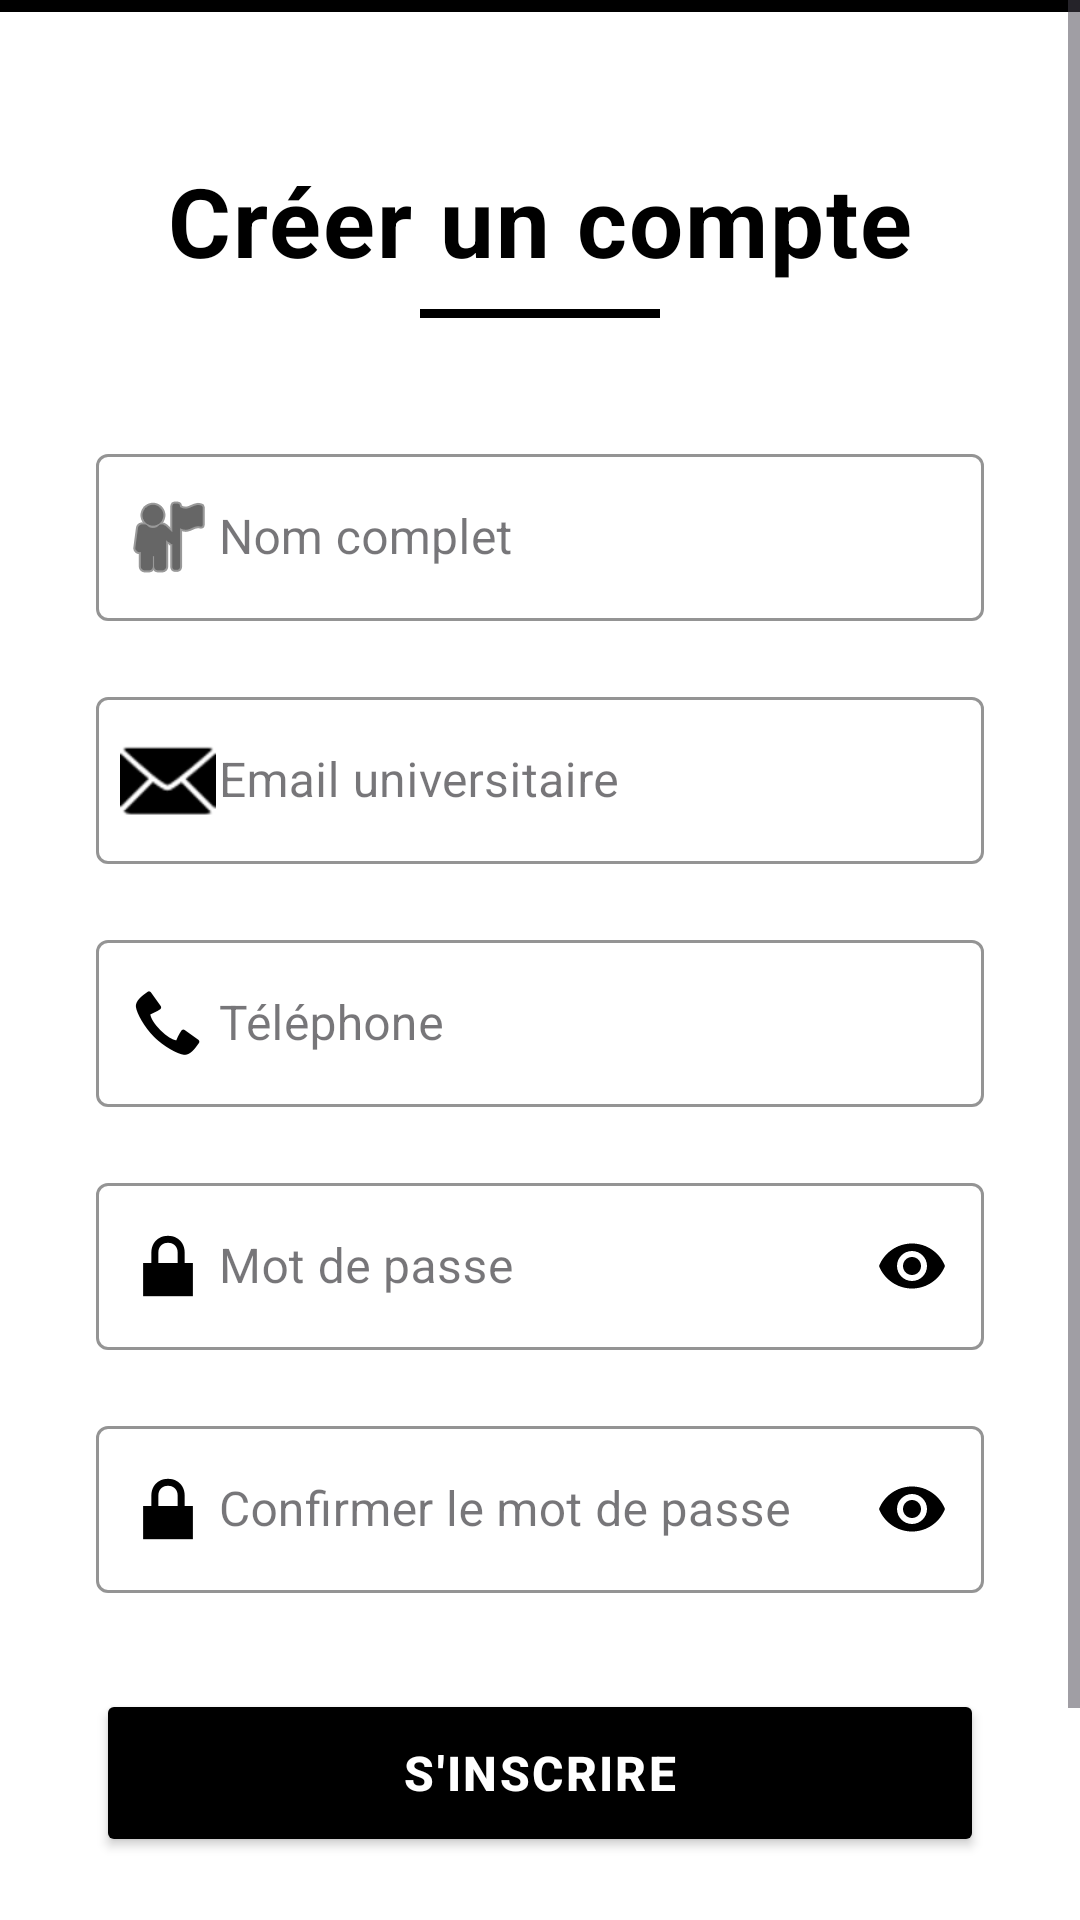

Here is an Android app screen rendered from its layout file. Give the layout XML and the strings, colors and styles it references.
<!-- AndroidManifest.xml: application theme Theme.CarpoolingStudents -->
<!-- res/layout/activity_register.xml -->
<?xml version="1.0" encoding="utf-8"?>
<ScrollView
    xmlns:android="http://schemas.android.com/apk/res/android"
    xmlns:app="http://schemas.android.com/apk/res-auto"
    android:layout_width="match_parent"
    android:layout_height="match_parent"
    android:fillViewport="true"
    android:background="#FFFFFF">

    <androidx.constraintlayout.widget.ConstraintLayout
        android:layout_width="match_parent"
        android:layout_height="wrap_content"
        android:paddingBottom="32dp">

        <View
            android:id="@+id/topAccent"
            android:layout_width="match_parent"
            android:layout_height="4dp"
            android:background="#000000"
            app:layout_constraintTop_toTopOf="parent"/>

        <TextView
            android:id="@+id/titleText"
            android:layout_width="wrap_content"
            android:layout_height="wrap_content"
            android:text="Créer un compte"
            android:textSize="32sp"
            android:textStyle="bold"
            android:textColor="#000000"
            android:letterSpacing="0.02"
            app:layout_constraintTop_toBottomOf="@id/topAccent"
            app:layout_constraintStart_toStartOf="parent"
            app:layout_constraintEnd_toEndOf="parent"
            android:layout_marginTop="48dp"/>

        <View
            android:id="@+id/titleUnderline"
            android:layout_width="80dp"
            android:layout_height="3dp"
            android:background="#000000"
            app:layout_constraintTop_toBottomOf="@id/titleText"
            app:layout_constraintStart_toStartOf="parent"
            app:layout_constraintEnd_toEndOf="parent"
            android:layout_marginTop="8dp"/>

        <com.google.android.material.textfield.TextInputLayout
            android:id="@+id/nameLayout"
            android:layout_width="0dp"
            android:layout_height="wrap_content"
            android:hint="      Nom complet"
            app:layout_constraintTop_toBottomOf="@id/titleUnderline"
            app:layout_constraintStart_toStartOf="parent"
            app:layout_constraintEnd_toEndOf="parent"
            android:layout_marginTop="40dp"
            android:layout_marginStart="32dp"
            android:layout_marginEnd="32dp"
            app:boxStrokeColor="#000000"
            app:hintTextColor="#000000"
            app:startIconDrawable="@android:drawable/ic_menu_myplaces"
            app:startIconTint="#000000"
            style="@style/Widget.MaterialComponents.TextInputLayout.OutlinedBox">

            <com.google.android.material.textfield.TextInputEditText
                android:id="@+id/nameInput"
                android:layout_width="match_parent"
                android:layout_height="wrap_content"
                android:textColor="#000000"
                android:textSize="16sp"
                android:inputType="textPersonName"/>
        </com.google.android.material.textfield.TextInputLayout>

        <com.google.android.material.textfield.TextInputLayout
            android:id="@+id/emailLayout"
            android:layout_width="0dp"
            android:layout_height="wrap_content"
            android:hint="      Email universitaire"
            app:layout_constraintTop_toBottomOf="@id/nameLayout"
            app:layout_constraintStart_toStartOf="parent"
            app:layout_constraintEnd_toEndOf="parent"
            android:layout_marginTop="20dp"
            android:layout_marginStart="32dp"
            android:layout_marginEnd="32dp"
            app:boxStrokeColor="#000000"
            app:hintTextColor="#000000"
            app:startIconDrawable="@android:drawable/ic_dialog_email"
            app:startIconTint="#000000"
            style="@style/Widget.MaterialComponents.TextInputLayout.OutlinedBox">

            <com.google.android.material.textfield.TextInputEditText
                android:id="@+id/emailInput"
                android:layout_width="match_parent"
                android:layout_height="wrap_content"
                android:textColor="#000000"
                android:textSize="16sp"
                android:inputType="textEmailAddress"/>
        </com.google.android.material.textfield.TextInputLayout>

        <com.google.android.material.textfield.TextInputLayout
            android:id="@+id/phoneLayout"
            android:layout_width="0dp"
            android:layout_height="wrap_content"
            android:hint="      Téléphone"
            app:layout_constraintTop_toBottomOf="@id/emailLayout"
            app:layout_constraintStart_toStartOf="parent"
            app:layout_constraintEnd_toEndOf="parent"
            android:layout_marginTop="20dp"
            android:layout_marginStart="32dp"
            android:layout_marginEnd="32dp"
            app:boxStrokeColor="#000000"
            app:hintTextColor="#000000"
            app:startIconDrawable="@android:drawable/stat_sys_phone_call"
            app:startIconTint="#000000"
            style="@style/Widget.MaterialComponents.TextInputLayout.OutlinedBox">

            <com.google.android.material.textfield.TextInputEditText
                android:id="@+id/phoneInput"
                android:layout_width="match_parent"
                android:layout_height="wrap_content"
                android:textColor="#000000"
                android:textSize="16sp"
                android:inputType="phone"/>
        </com.google.android.material.textfield.TextInputLayout>

        <com.google.android.material.textfield.TextInputLayout
            android:id="@+id/passwordLayout"
            android:layout_width="0dp"
            android:layout_height="wrap_content"
            android:hint="      Mot de passe"
            app:layout_constraintTop_toBottomOf="@id/phoneLayout"
            app:layout_constraintStart_toStartOf="parent"
            app:layout_constraintEnd_toEndOf="parent"
            android:layout_marginTop="20dp"
            android:layout_marginStart="32dp"
            android:layout_marginEnd="32dp"
            app:boxStrokeColor="#000000"
            app:hintTextColor="#000000"
            app:startIconDrawable="@android:drawable/ic_lock_lock"
            app:startIconTint="#000000"
            app:passwordToggleEnabled="true"
            app:passwordToggleTint="#000000"
            style="@style/Widget.MaterialComponents.TextInputLayout.OutlinedBox">

            <com.google.android.material.textfield.TextInputEditText
                android:id="@+id/passwordInput"
                android:layout_width="match_parent"
                android:layout_height="wrap_content"
                android:textColor="#000000"
                android:textSize="16sp"
                android:inputType="textPassword"/>
        </com.google.android.material.textfield.TextInputLayout>

        <com.google.android.material.textfield.TextInputLayout
            android:id="@+id/confirmPasswordLayout"
            android:layout_width="0dp"
            android:layout_height="wrap_content"
            android:hint="      Confirmer le mot de passe"
            app:layout_constraintTop_toBottomOf="@id/passwordLayout"
            app:layout_constraintStart_toStartOf="parent"
            app:layout_constraintEnd_toEndOf="parent"
            android:layout_marginTop="20dp"
            android:layout_marginStart="32dp"
            android:layout_marginEnd="32dp"
            app:boxStrokeColor="#000000"
            app:hintTextColor="#000000"
            app:startIconDrawable="@android:drawable/ic_lock_lock"
            app:startIconTint="#000000"
            app:passwordToggleEnabled="true"
            app:passwordToggleTint="#000000"
            style="@style/Widget.MaterialComponents.TextInputLayout.OutlinedBox">

            <com.google.android.material.textfield.TextInputEditText
                android:id="@+id/confirmPasswordInput"
                android:layout_width="match_parent"
                android:layout_height="wrap_content"
                android:textColor="#000000"
                android:textSize="16sp"
                android:inputType="textPassword"/>
        </com.google.android.material.textfield.TextInputLayout>

        <ProgressBar
            android:id="@+id/progressBar"
            android:layout_width="wrap_content"
            android:layout_height="wrap_content"
            android:visibility="gone"
            android:indeterminateTint="#000000"
            app:layout_constraintTop_toBottomOf="@id/confirmPasswordLayout"
            app:layout_constraintStart_toStartOf="parent"
            app:layout_constraintEnd_toEndOf="parent"
            android:layout_marginTop="32dp"/>

        <Button
            android:id="@+id/registerButton"
            android:layout_width="0dp"
            android:layout_height="56dp"
            android:text="S'inscrire"
            android:textSize="16sp"
            android:textStyle="bold"
            android:textColor="#FFFFFF"
            android:letterSpacing="0.05"
            app:layout_constraintTop_toBottomOf="@id/progressBar"
            app:layout_constraintStart_toStartOf="parent"
            app:layout_constraintEnd_toEndOf="parent"
            android:layout_marginTop="32dp"
            android:layout_marginStart="32dp"
            android:layout_marginEnd="32dp"
            android:backgroundTint="#000000"
            app:cornerRadius="4dp"/>

        <TextView
            android:id="@+id/loginText"
            android:layout_width="wrap_content"
            android:layout_height="wrap_content"
            android:text="Déjà un compte? Se connecter"
            android:textColor="#000000"
            android:textSize="15sp"
            android:textStyle="bold"
            android:padding="16dp"
            app:layout_constraintTop_toBottomOf="@id/registerButton"
            app:layout_constraintStart_toStartOf="parent"
            app:layout_constraintEnd_toEndOf="parent"
            android:layout_marginTop="16dp"/>

    </androidx.constraintlayout.widget.ConstraintLayout>
</ScrollView>
<!-- resources referenced by this layout -->
<resources>
  <style name="Theme.CarpoolingStudents" parent="Base.Theme.CarpoolingStudents" />
  <style name="Base.Theme.CarpoolingStudents" parent="Theme.Material3.DayNight.NoActionBar">
          <item name="android:windowBackground">#FFFFFF</item>
  
          <item name="android:statusBarColor">#FFFFFF</item>
  
          <item name="android:windowLightStatusBar">true</item>
  
          <item name="colorPrimary">#000000</item>
          <item name="colorOnPrimary">#FFFFFF</item>
          <item name="colorSurface">#FFFFFF</item>
      </style>
</resources>
